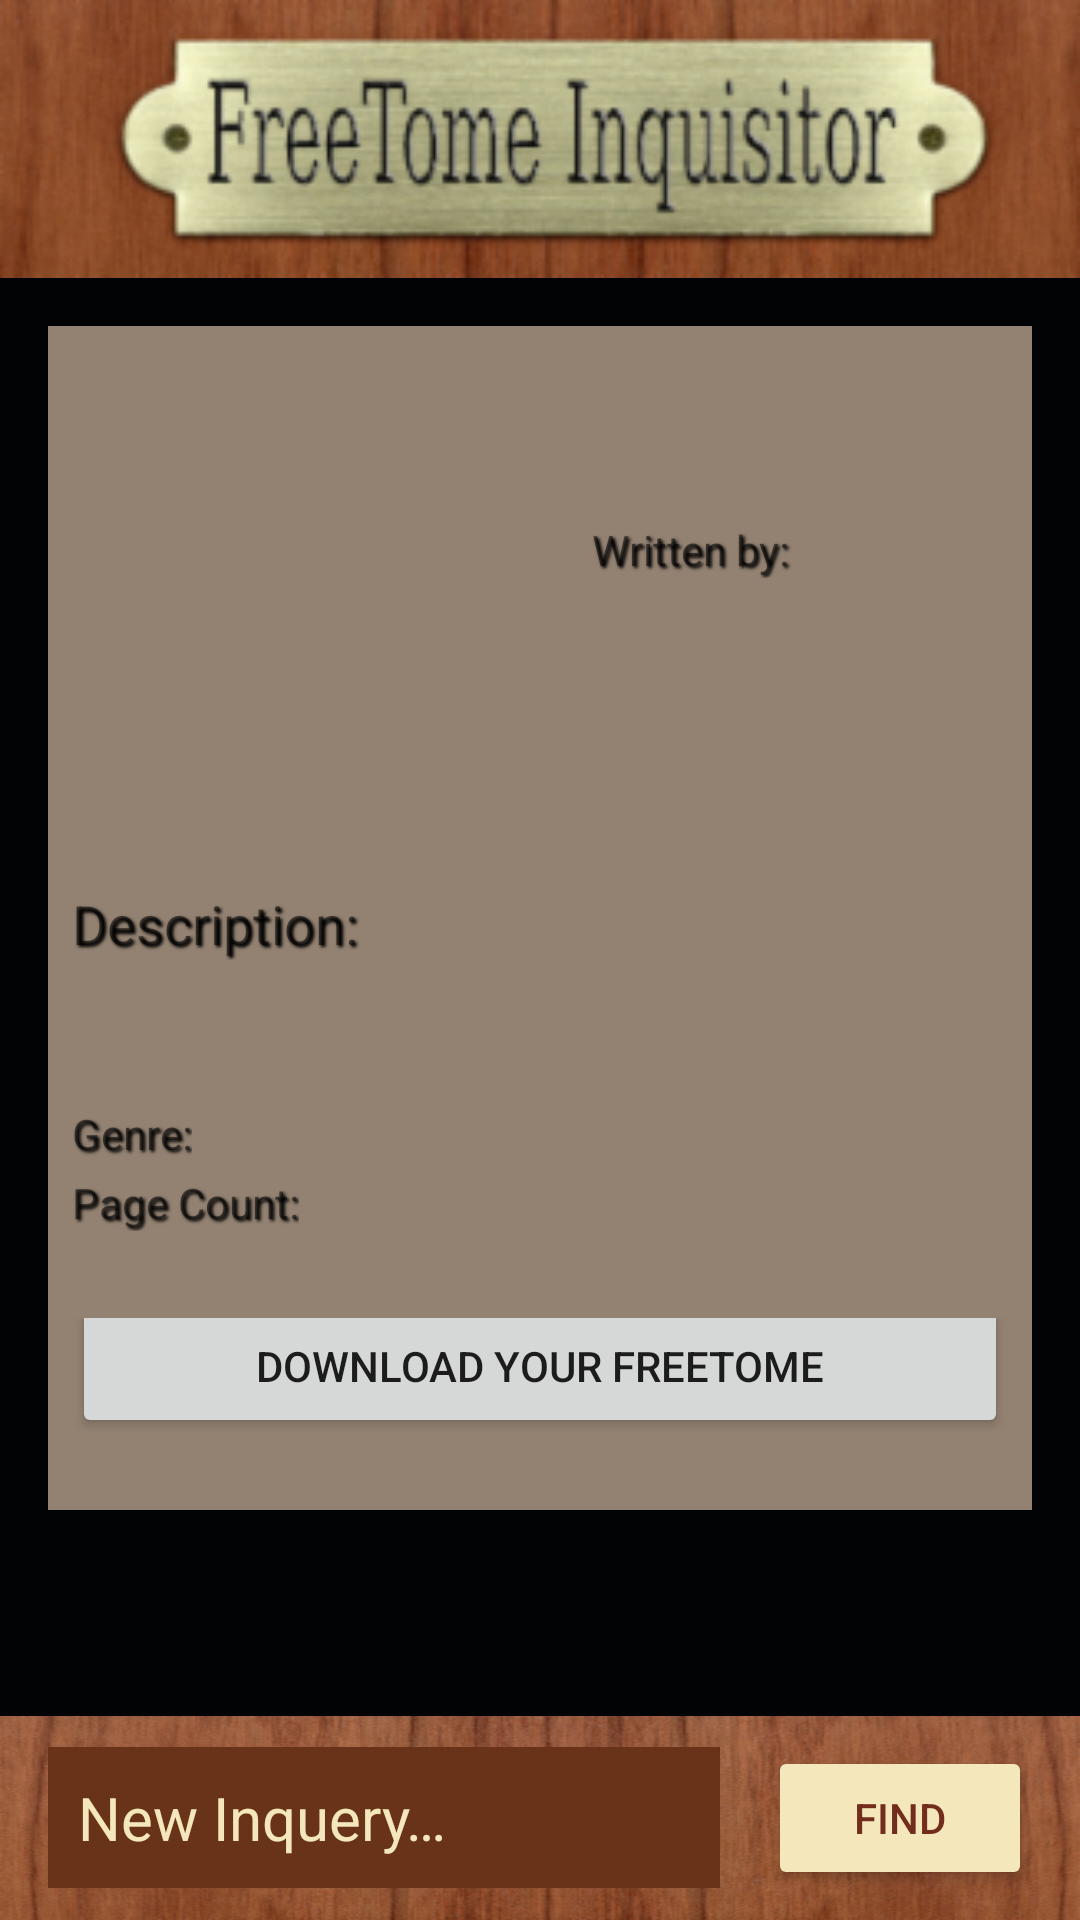

Produce the Android XML layout that renders to this screen, including the resource entries it uses.
<!-- AndroidManifest.xml: application theme AppTheme -->
<!-- res/layout/activity_selected_tome.xml -->
<?xml version="1.0" encoding="utf-8"?>
<LinearLayout xmlns:android="http://schemas.android.com/apk/res/android"
    xmlns:tools="http://schemas.android.com/tools"
    android:id="@+id/selectedTome"
    android:layout_width="match_parent"
    android:layout_height="match_parent"
    android:background="@color/pallet1D"
    android:isScrollContainer="true"
    android:orientation="vertical"
    tools:context="com.thewickerbreaker.thetomeinquisitor.SelectedTomeActivity">

    <ImageView
        android:id="@+id/mainLogo"
        style="@style/mainHeaderLogo"
        android:contentDescription="@string/main_logo_description" />

    <ScrollView
        android:layout_width="match_parent"
        android:layout_height="0dp"
        android:layout_weight="1">

        <LinearLayout
            android:id="@+id/pageColor"
            android:layout_width="match_parent"
            android:layout_height="wrap_content"
            android:layout_margin="16dp"
            android:background="@color/pallet1L"
            android:orientation="vertical">

            <LinearLayout
                android:layout_width="match_parent"
                android:layout_height="wrap_content"
                android:layout_margin="8dp"
                android:orientation="horizontal">

                <ImageView
                    android:id="@+id/coverImage"
                    style="@style/selectedCover"
                    android:contentDescription="@string/book_cover" />

                <LinearLayout
                    android:layout_width="match_parent"
                    android:layout_height="wrap_content"
                    android:orientation="vertical">

                    <TextView
                        android:id="@+id/selectedTitle"
                        style="@style/selectedTitle" />

                    <TextView
                        android:id="@+id/selectedSubtitle"
                        style="@style/selectedSubtitle" />

                    <TextView
                        android:id="@+id/selectedByLine"
                        style="@style/selectedByText"
                        android:text="@string/written_by" />

                    <TextView
                        android:id="@+id/selectedAuthor"
                        style="@style/selectedAuthor" />

                    <TextView
                        android:id="@+id/selectedPubDate"
                        style="@style/selectedPubDate" />
                </LinearLayout>

            </LinearLayout>

            <View
                android:id="@+id/topDivideLine"
                style="@style/dividerLine" />

            <TextView
                android:id="@+id/descriptionHeader"
                style="@style/descriptionHeader"
                android:text="@string/description" />

            <TextView
                android:id="@+id/selectedDescription"
                style="@style/selectedDescription" />

            <LinearLayout
                android:layout_width="match_parent"
                android:layout_height="wrap_content"
                android:orientation="horizontal"
                android:paddingTop="16dp">

                <TextView
                    android:id="@+id/genreHeader"
                    style="@style/smallHeader"
                    android:text="@string/genre" />

                <TextView
                    android:id="@+id/selectedGenre"
                    style="@style/smallInfo" />

            </LinearLayout>

            <LinearLayout
                android:layout_width="match_parent"
                android:layout_height="wrap_content"
                android:layout_marginBottom="8dp"
                android:orientation="horizontal"
                android:paddingTop="4dp">

                <TextView
                    android:id="@+id/pageCountHeader"
                    style="@style/smallHeader"
                    android:text="@string/page_count" />

                <TextView
                    android:id="@+id/selectedPageCount"
                    style="@style/smallInfo" />

            </LinearLayout>

            <View
                android:id="@+id/bottomDivideLine"
                style="@style/dividerLine" />

            <LinearLayout
                android:layout_width="match_parent"
                android:layout_height="match_parent">

                <Button
                    android:id="@+id/downloadBtn"
                    style="@style/downloadBtn"
                    android:text="@string/download_your_freetome" />

            </LinearLayout>
        </LinearLayout>

    </ScrollView>

    <LinearLayout
        android:id="@+id/searchLayout"
        android:layout_width="match_parent"
        android:layout_height="68dp"
        android:layout_marginTop="16dp"
        android:background="@drawable/wood">

        <EditText
            android:id="@+id/searchYetAgain"
            style="@style/innerSearchFeild"
            android:hint="@string/new_inquery" />

        <Button
            android:id="@+id/findYetAgain"
            style="@style/innerFindBtn"
            android:text="@string/find_button" />

    </LinearLayout>
</LinearLayout>
<!-- resources referenced by this layout -->
<resources>
  <color name="pallet1D">#020305</color>
  <color name="pallet1L">#938272</color>
  <string name="book_cover">Book Cover</string>
  <string name="description">Description:</string>
  <string name="download_your_freetome">Download Your FreeTome</string>
  <string name="find_button">Find</string>
  <string name="genre">Genre:</string>
  <string name="main_logo_description">Main Logo</string>
  <string name="new_inquery">New Inquery…</string>
  <string name="page_count">Page Count:</string>
  <string name="written_by">Written by:</string>
  <style name="dividerLine">
          <item name="android:layout_width">match_parent</item>
          <item name="android:layout_height">5dp</item>
          <item name="android:layout_marginBottom">16dp</item>
          <item name="android:layout_marginRight">8dp</item>
          <item name="android:layout_marginLeft">8dp</item>
      </style>
  <style name="downloadBtn">
          <item name="android:layout_width">match_parent</item>
          <item name="android:layout_height">wrap_content</item>
          <item name="android:layout_gravity">bottom</item>
          <item name="android:layout_marginRight">8dp</item>
          <item name="android:layout_marginLeft">8dp</item>
          <item name="android:layout_marginTop">8dp</item>
          <item name="android:layout_marginBottom">8dp</item>
      </style>
  <style name="innerFindBtn">
          <item name="android:layout_width">wrap_content</item>
          <item name="android:layout_height">wrap_content</item>
          <item name="android:layout_gravity">center</item>
          <item name="android:layout_marginRight">16dp</item>
          <item name="android:backgroundTint" tools:targetApi="lollipop">@color/mainTextGold</item>
          <item name="android:textColor">@color/redLeather</item>
      </style>
  <style name="mainHeaderLogo">
          <item name="android:layout_width">match_parent</item>
          <item name="android:layout_height">0dp</item>
          <item name="android:layout_weight">.2</item>
          <item name="android:scaleType">fitXY</item>
          <item name="android:src">@drawable/freetomelogo</item>
      </style>
  <style name="selectedCover">
          <item name="android:layout_width">100dp</item>
          <item name="android:layout_height">150dp</item>
          <item name="android:layout_gravity">center_vertical</item>
          <item name="android:paddingTop">8dp</item>
          <item name="android:paddingBottom">8dp</item>
          <item name="android:paddingLeft">4dp</item>
          <item name="android:paddingRight">4dp</item>
      </style>
  <style name="smallInfo">
          <item name="android:layout_width">wrap_content</item>
          <item name="android:layout_height">wrap_content</item>
          <item name="android:paddingLeft">8dp</item>
          <item name="android:textSize">14sp</item>
          <item name="android:shadowColor">@color/black</item>
          <item name="android:shadowDx">2</item>
          <item name="android:shadowDy">2</item>
          <item name="android:shadowRadius">2</item>
      </style>
  <style name="AppTheme" parent="Theme.AppCompat.Light.NoActionBar">
          
          <item name="colorPrimary">@color/colorPrimary</item>
          <item name="colorPrimaryDark">@color/colorPrimaryDark</item>
          <item name="colorAccent">@color/colorAccent</item>
      </style>
  <color name="black">#000000</color>
  <color name="mainTextGold">#f4e7bb</color>
  <color name="redLeather">#732d1d</color>
  <color name="colorPrimaryDark">#693319</color>
  <color name="colorPrimary">#2B3D4D</color>
  <color name="colorAccent">#f4e7bb</color>
</resources>
